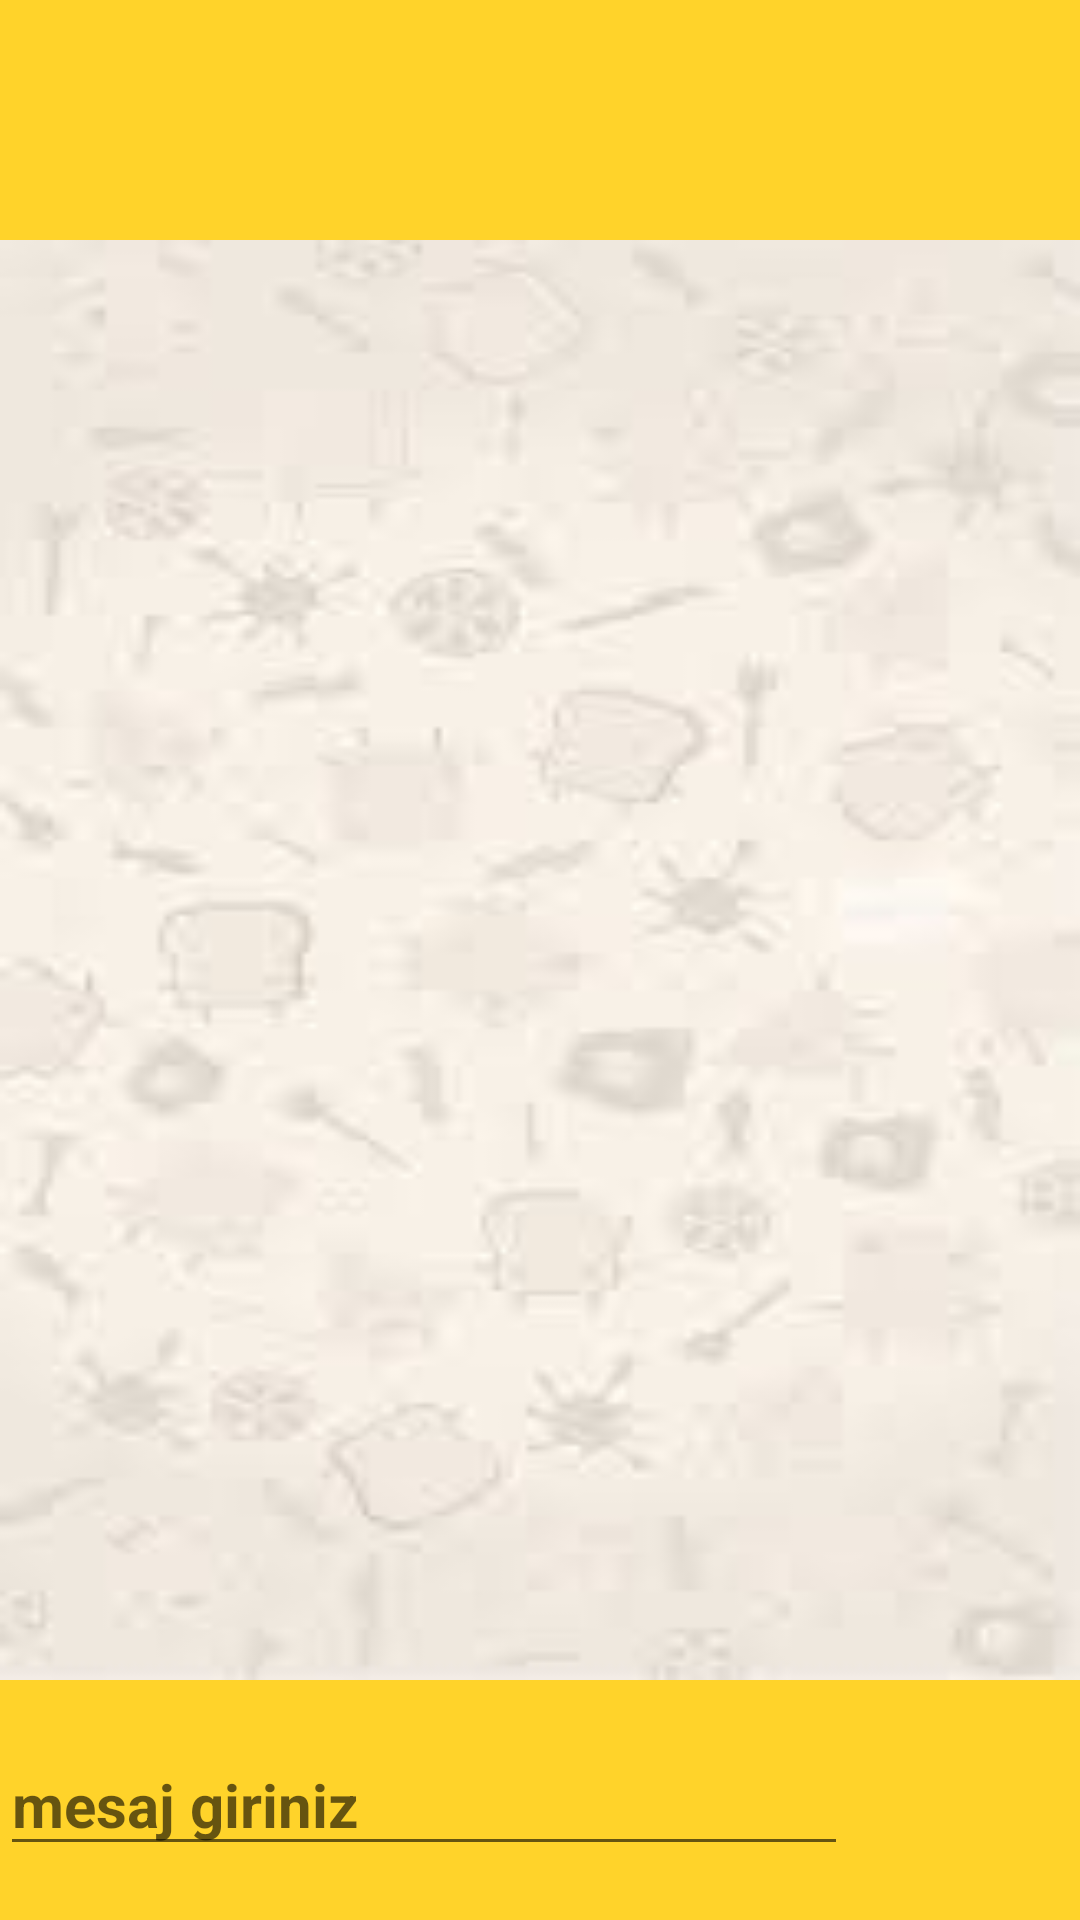

Produce the Android XML layout that renders to this screen, including the resource entries it uses.
<!-- AndroidManifest.xml: application theme Theme.Sohbet -->
<!-- res/layout/activity_chat.xml -->
<?xml version="1.0" encoding="utf-8"?>
<RelativeLayout xmlns:android="http://schemas.android.com/apk/res/android"
    xmlns:app="http://schemas.android.com/apk/res-auto"
    xmlns:tools="http://schemas.android.com/tools"
    android:layout_width="match_parent"
    android:layout_height="match_parent"
    tools:context=".ChatActivity">

    <LinearLayout
        android:layout_width="match_parent"
        android:layout_height="80dp"
        android:background="#ffd32a"
        android:gravity="center"
        android:id="@+id/ust"
       android:layout_alignParentTop="true"
        android:orientation="horizontal">

        <ImageView
            android:id="@+id/backImage"
            android:layout_width="0dp"
            android:layout_height="50dp"
            android:layout_weight="1"
            android:background="@drawable/back" />

        <TextView
            android:id="@+id/chatUserName"
            android:layout_width="0dp"
            android:layout_height="wrap_content"
            android:layout_marginLeft="20dp"
            android:layout_weight="6"

            android:textSize="20dp"
            android:textStyle="bold" />
    </LinearLayout>

    <androidx.recyclerview.widget.RecyclerView
        android:layout_width="match_parent"
        android:id="@+id/chatRecyView"
        android:layout_above="@+id/alt"
        android:layout_below="@id/ust"
        android:background="@drawable/chat_back"
        android:layout_height="match_parent"/>


    <LinearLayout
        android:layout_width="match_parent"
        android:layout_height="80dp"
        android:background="#ffd32a"
        android:layout_alignParentBottom="true"
        android:id="@+id/alt"
        android:gravity="center"
        android:orientation="horizontal">

        <EditText
            android:id="@+id/chatEditText"
            android:layout_width="0dp"
            android:layout_height="wrap_content"
            android:layout_marginRight="20dp"
            android:layout_weight="6"
            android:hint="mesaj giriniz"
            android:textSize="20dp"
            android:textStyle="bold" />

        <ImageView
            android:id="@+id/sendImage"
            android:layout_width="0dp"
            android:layout_height="50dp"
            android:layout_weight="1"
            android:layout_marginRight="10dp"
            android:background="@drawable/send" />
    </LinearLayout>



</RelativeLayout>
<!-- resources referenced by this layout -->
<resources>
  <!-- drawable chat_back: png bitmap (drawable, 2906 bytes) -->
  <style name="Theme.Sohbet" parent="Theme.MaterialComponents.DayNight.NoActionBar">
          
          <item name="colorPrimary">@color/purple_500</item>
          <item name="colorPrimaryVariant">@color/purple_700</item>
          <item name="colorOnPrimary">@color/white</item>
          
          <item name="colorSecondary">@color/teal_200</item>
          <item name="colorSecondaryVariant">@color/teal_700</item>
          <item name="colorOnSecondary">@color/black</item>
          
          <item name="android:statusBarColor" tools:targetApi="l">?attr/colorPrimaryVariant</item>
          
      </style>
  <!-- not gathered from this repository: default colours our renderer supplied (Android Studio template values) -->
  <color name="purple_500">#FF6200EE</color>
  <color name="purple_700">#FF3700B3</color>
  <color name="teal_200">#FF03DAC5</color>
  <color name="teal_700">#FF018786</color>
  <color name="black">#FF000000</color>
  <color name="white">#FFFFFFFF</color>
</resources>
